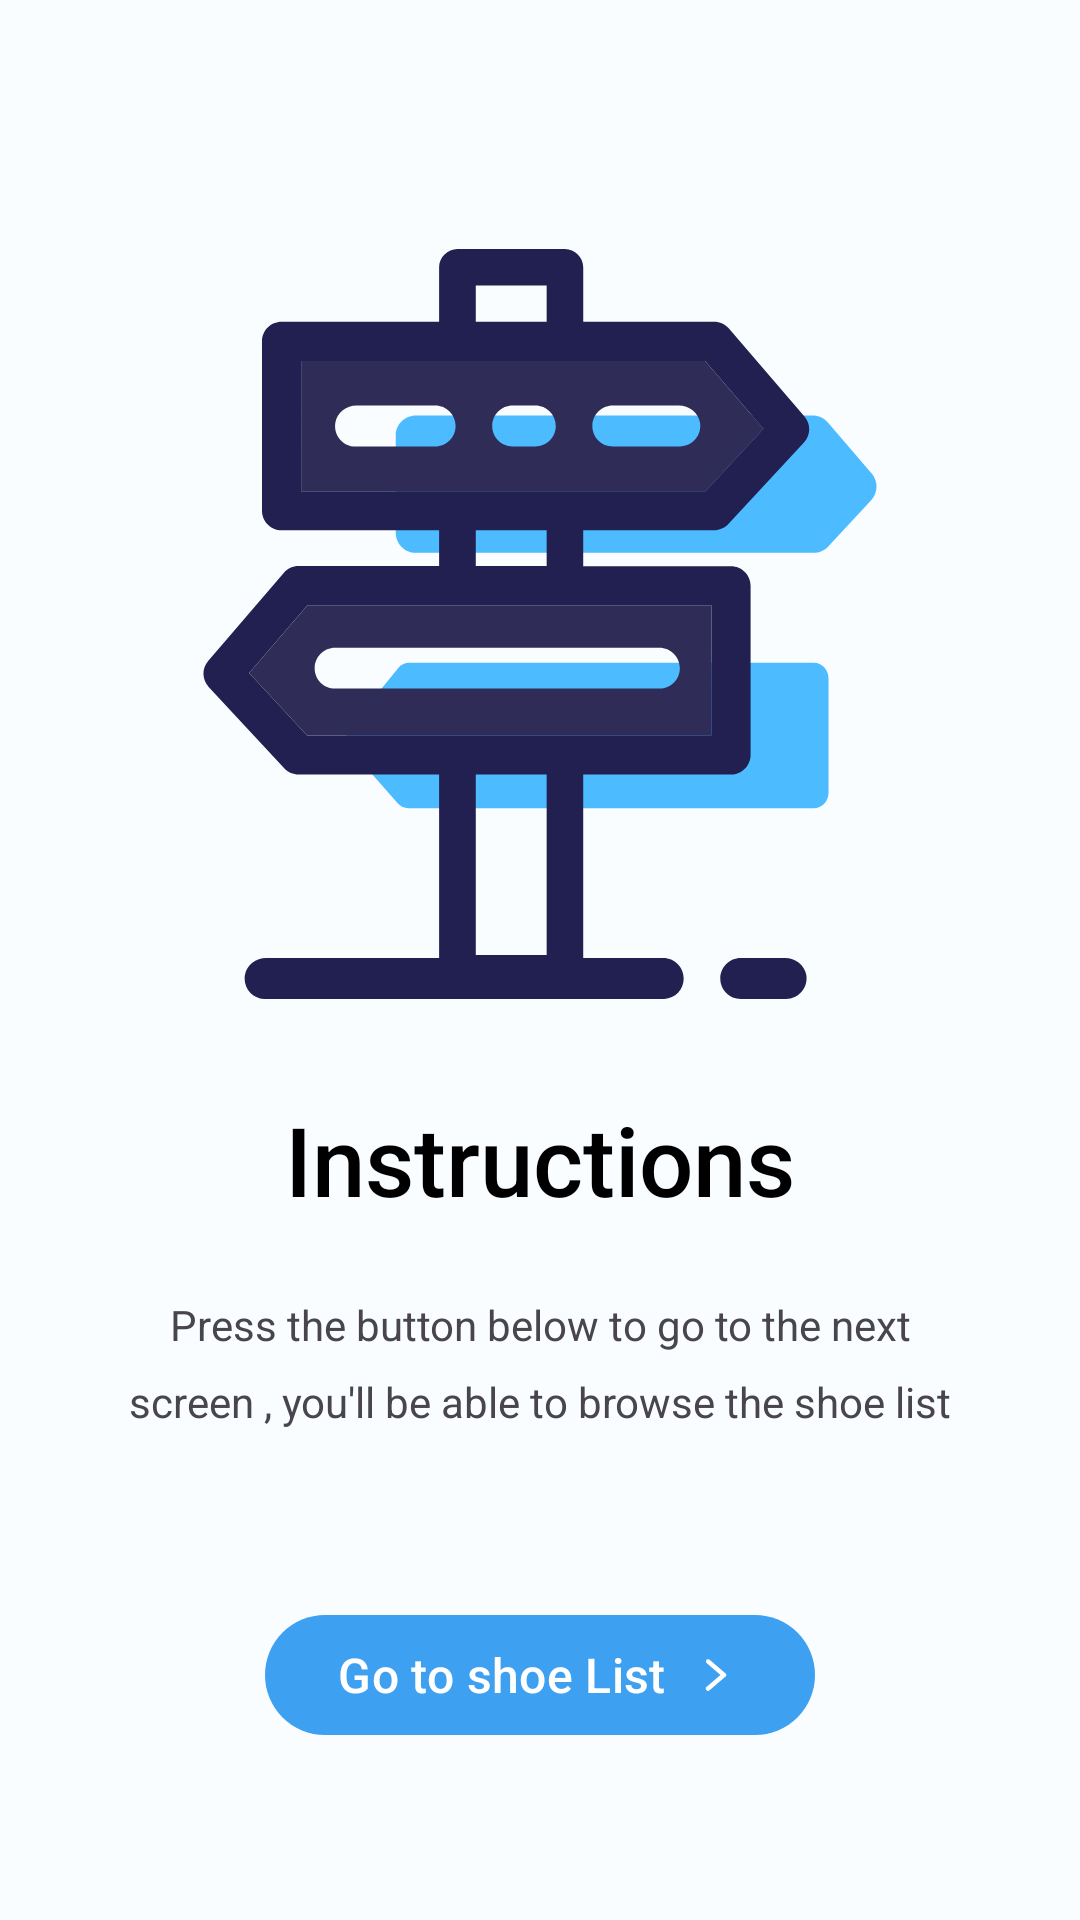

This screen was rendered from an Android layout file. Write that file and the resources it references.
<!-- AndroidManifest.xml: application theme Theme.ShoeStoreApp -->
<!-- res/layout/fragment_instructions.xml -->
<?xml version="1.0" encoding="utf-8"?>
<layout xmlns:android="http://schemas.android.com/apk/res/android"
    xmlns:app="http://schemas.android.com/apk/res-auto"
    xmlns:tools="http://schemas.android.com/tools">

    <data>

    </data>

    
    <androidx.constraintlayout.widget.ConstraintLayout
        android:layout_width="match_parent"
        android:layout_height="match_parent"
        tools:context=".instructions.InstructionsFragment">

        <TextView
            android:id="@+id/tvInstructions"
            android:layout_width="wrap_content"
            android:layout_height="wrap_content"
            android:layout_marginTop="32dp"
            android:fontFamily="sans-serif-medium"
            android:text="@string/instructions"
            android:textColor="@color/black"
            android:textSize="32sp"
            app:layout_constraintEnd_toEndOf="parent"
            app:layout_constraintStart_toStartOf="parent"
            app:layout_constraintTop_toBottomOf="@+id/imageView2" />

        <ImageView
            android:id="@+id/imageView2"
            android:layout_width="wrap_content"
            android:layout_height="wrap_content"
            android:layout_marginTop="83dp"
            android:src="@drawable/ic_instructions"
            app:layout_constraintEnd_toEndOf="parent"
            app:layout_constraintStart_toStartOf="parent"
            app:layout_constraintTop_toTopOf="parent"
            tools:ignore="ContentDescription" />

        <TextView
            android:id="@+id/textView4"
            android:layout_width="wrap_content"
            android:layout_height="wrap_content"
            android:layout_marginTop="24dp"
            android:lineSpacingMultiplier="1.5"
            android:maxEms="12"
            android:text="@string/press_the_button_below_to_go_to_the_nwxt_secreen_you_ll_be_able_to_browse_the_shoe_list"
            android:textAlignment="center"
            app:layout_constraintEnd_toEndOf="parent"
            app:layout_constraintStart_toStartOf="parent"
            app:layout_constraintTop_toBottomOf="@+id/tvInstructions" />

        <com.google.android.material.button.MaterialButton
            android:id="@+id/btnGotoShoeList"
            android:layout_width="wrap_content"
            android:layout_height="wrap_content"
            android:text="@string/go_to_shoe_list"
            android:textSize="16sp"
            app:icon="@drawable/ic_go_arrow"
            app:iconGravity="textEnd"
            app:layout_constraintBottom_toBottomOf="parent"
            app:layout_constraintEnd_toEndOf="parent"
            app:layout_constraintStart_toStartOf="parent"
            app:layout_constraintTop_toBottomOf="@+id/textView4" />

    </androidx.constraintlayout.widget.ConstraintLayout>
</layout>
<!-- resources referenced by this layout -->
<resources>
  <color name="black">#FF000000</color>
  <!-- drawable ic_go_arrow (drawable) -->
  <vector xmlns:android="http://schemas.android.com/apk/res/android"
      android:width="24dp"
      android:height="24dp"
      android:viewportWidth="6.35"
      android:viewportHeight="6.35">
    <path
        android:pathData="M2.258,1.315a0.265,0.265 0,0 0,-0.174 0.469L3.703,3.17l-1.62,1.386a0.265,0.265 0,1 0,0.345 0.4L4.28,3.373a0.265,0.265 0,0 0,0 -0.403L2.428,1.382a0.265,0.265 0,0 0,-0.17 -0.067z"
        android:fillColor="#000000"/>
  </vector>
  <!-- drawable ic_instructions: vector/xml drawable (drawable, 2870 chars, omitted) -->
  <string name="go_to_shoe_list">Go to shoe List</string>
  <string name="instructions">Instructions</string>
  <string name="press_the_button_below_to_go_to_the_nwxt_secreen_you_ll_be_able_to_browse_the_shoe_list">Press the button below to go to the next screen , you\'ll be able to browse the shoe list</string>
  <style name="Theme.ShoeStoreApp" parent="Base.Theme.ShoeStoreApp" />
  <style name="Base.Theme.ShoeStoreApp" parent="Theme.Material3.DayNight.NoActionBar">
          Customize your light theme here.
          <item name="android:windowBackground">@color/windowBackground</item>
          <item name="colorPrimary">@color/my_light_primary</item>
      </style>
  <color name="windowBackground">#FAFDFF</color>
  <color name="my_light_primary">#3ea0f1</color>
</resources>
